Run: headless pygame with SDL's dummy video driver; simulated clock (each Clock.tick advances the game by its frame time, no real sleeping); random seed 0; keys injected as events and as key.get_pressed() state; no mouse input; restart key C tapped at the start of phases 3 and 4.
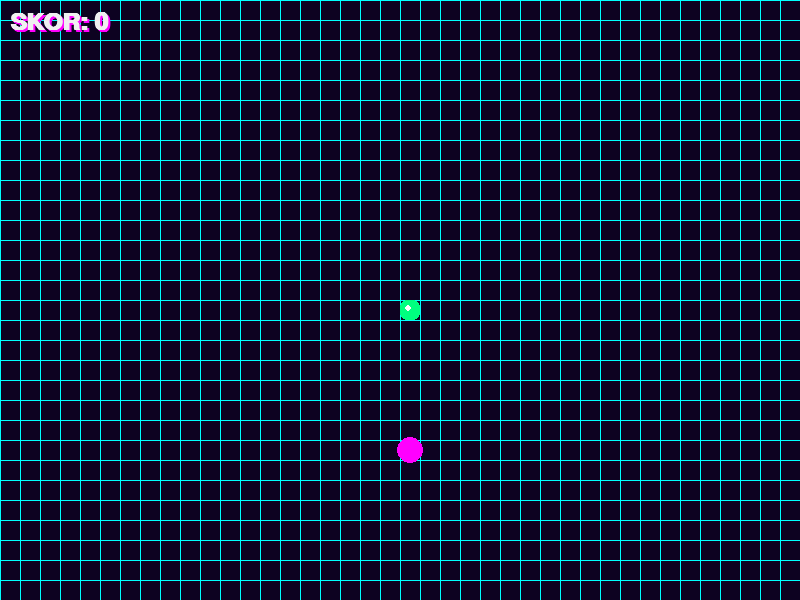
Frame 1 of 4 · flips 1–60 · no input
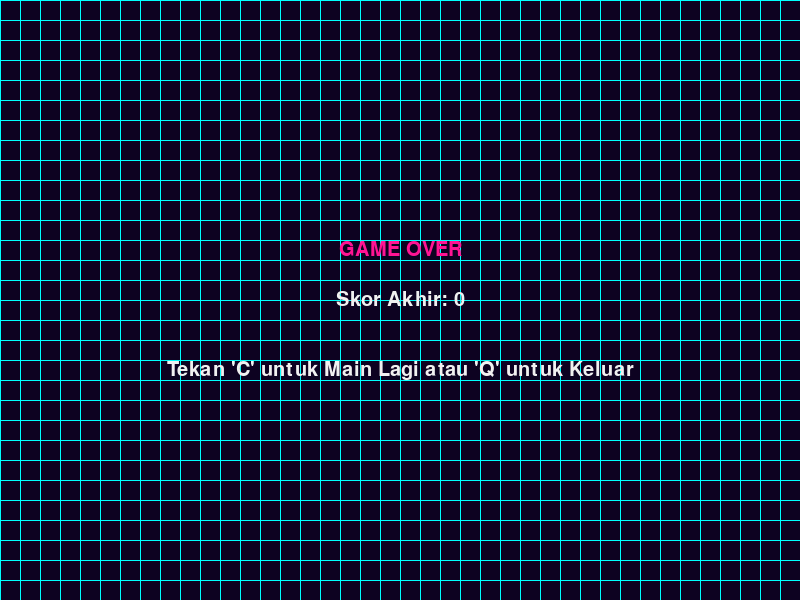
Frame 2 of 4 · flips 61–180 · tapped SPACE, RETURN · held RIGHT (→), D
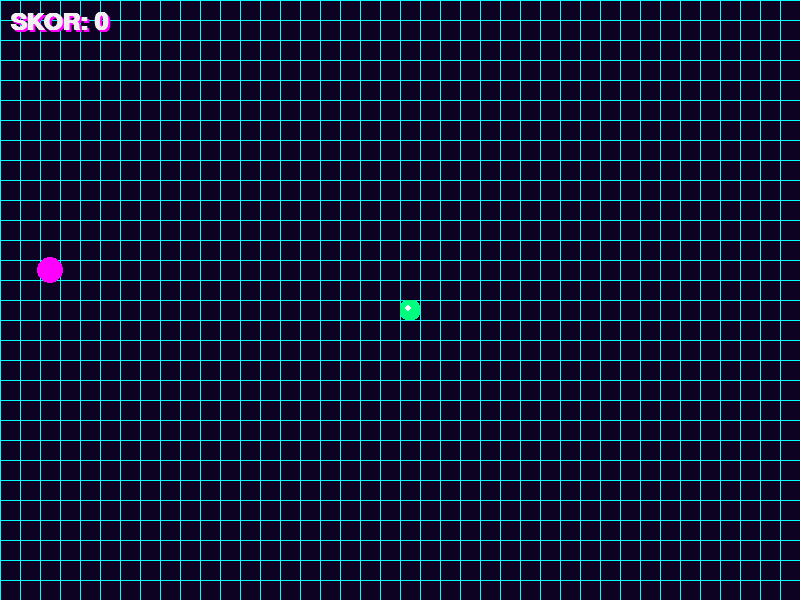
Frame 3 of 4 · flips 181–300 · tapped C · held DOWN (↓), S
Frame 4 of 4 · flips 301–420 · tapped C · held LEFT (←), A, UP (↑), W · screen same as frame 2, image omitted

The pygame program that drew these frames:

import pygame
import sys
import random

pygame.init()

screen_width = 800
screen_height = 600
screen = pygame.display.set_mode((screen_width, screen_height))
pygame.display.set_caption('Ular Futuristik')

background_color = (13, 2, 33)
grid_color = (0, 255, 255, 50)
snake_head_color = (0, 255, 127)
snake_body_color = (57, 255, 20)
fruit_color = (255, 0, 255)
fruit_glow_color = (255, 0, 255, 100)
text_color = (240, 240, 240)
game_over_color = (255, 20, 147)

clock = pygame.time.Clock()
snake_block = 20
snake_speed = 15

font_style = pygame.font.SysFont("bahnschrift", 30)
score_font = pygame.font.SysFont("consolas", 35, bold=True)

def show_score(score):
    score_text = "SKOR: " + str(score)
    value = score_font.render(score_text, True, text_color)
    shadow = score_font.render(score_text, True, fruit_color)
    screen.blit(shadow, (12, 12))
    screen.blit(value, (10, 10))

def our_snake(snake_block, snake_list):
    if snake_list:
        head = snake_list[-1]
        pygame.draw.rect(screen, snake_head_color, [head[0], head[1], snake_block, snake_block], border_radius=7)
        pygame.draw.rect(screen, (255,255,255), [head[0]+5, head[1]+5, 6, 6], border_radius=3)

    for i, segment in enumerate(snake_list[:-1]):
        ratio = i / len(snake_list)
        color = (
            int(snake_body_color[0] * (1 - ratio) + background_color[0] * ratio),
            int(snake_body_color[1] * (1 - ratio) + background_color[1] * ratio),
            int(snake_body_color[2] * (1 - ratio) + background_color[2] * ratio)
        )
        pygame.draw.rect(screen, color, [segment[0], segment[1], snake_block, snake_block], border_radius=5)

def message(msg, color, y_displace=0):
    mesg = font_style.render(msg, True, color)
    mesg_rect = mesg.get_rect(center=(screen_width / 2, screen_height / 2 + y_displace))
    screen.blit(mesg, mesg_rect)

def draw_background_grid():
    screen.fill(background_color)
    for x in range(0, screen_width, snake_block):
        pygame.draw.line(screen, grid_color, (x, 0), (x, screen_height), 1)
    for y in range(0, screen_height, snake_block):
        pygame.draw.line(screen, grid_color, (0, y), (screen_width, y), 1)

def draw_fruit(x, y):
    center_x, center_y = x + snake_block // 2, y + snake_block // 2
    pygame.draw.circle(screen, fruit_glow_color, (center_x, center_y), snake_block // 2 + 3)
    pygame.draw.circle(screen, fruit_color, (center_x, center_y), snake_block // 2)


def gameLoop():
    game_over = False
    game_close = False

    x1 = screen_width / 2
    y1 = screen_height / 2

    x1_change = 0
    y1_change = 0

    snake_List = []
    Length_of_snake = 1
    score = 0

    fruitx = round(random.randrange(0, screen_width - snake_block) / 20.0) * 20.0
    fruity = round(random.randrange(0, screen_height - snake_block) / 20.0) * 20.0

    while not game_over:

        while game_close:
            draw_background_grid()
            message("GAME OVER", game_over_color, -50)
            message("Skor Akhir: " + str(score), text_color, 0)
            message("Tekan 'C' untuk Main Lagi atau 'Q' untuk Keluar", text_color, 70)
            pygame.display.update()

            for event in pygame.event.get():
                if event.type == pygame.QUIT:
                    game_over = True
                    game_close = False
                if event.type == pygame.KEYDOWN:
                    if event.key == pygame.K_q:
                        game_over = True
                        game_close = False
                    if event.key == pygame.K_c:
                        gameLoop()

        for event in pygame.event.get():
            if event.type == pygame.QUIT:
                game_over = True
            if event.type == pygame.KEYDOWN:
                if event.key == pygame.K_LEFT and x1_change == 0:
                    x1_change = -snake_block
                    y1_change = 0
                elif event.key == pygame.K_RIGHT and x1_change == 0:
                    x1_change = snake_block
                    y1_change = 0
                elif event.key == pygame.K_UP and y1_change == 0:
                    y1_change = -snake_block
                    x1_change = 0
                elif event.key == pygame.K_DOWN and y1_change == 0:
                    y1_change = snake_block
                    x1_change = 0

        if x1 >= screen_width or x1 < 0 or y1 >= screen_height or y1 < 0:
            game_close = True
            
        x1 += x1_change
        y1 += y1_change
        
        draw_background_grid()
        
        draw_fruit(fruitx, fruity)
        
        snake_Head = []
        snake_Head.append(x1)
        snake_Head.append(y1)
        snake_List.append(snake_Head)
        if len(snake_List) > Length_of_snake:
            del snake_List[0]

        for x in snake_List[:-1]:
            if x == snake_Head:
                game_close = True

        our_snake(snake_block, snake_List)
        show_score(score)

        pygame.display.update()

        if x1 == fruitx and y1 == fruity:
            fruitx = round(random.randrange(0, screen_width - snake_block) / 20.0) * 20.0
            fruity = round(random.randrange(0, screen_height - snake_block) / 20.0) * 20.0
            Length_of_snake += 1
            score += 10

        clock.tick(snake_speed)

    pygame.quit()
    sys.exit()

gameLoop()
